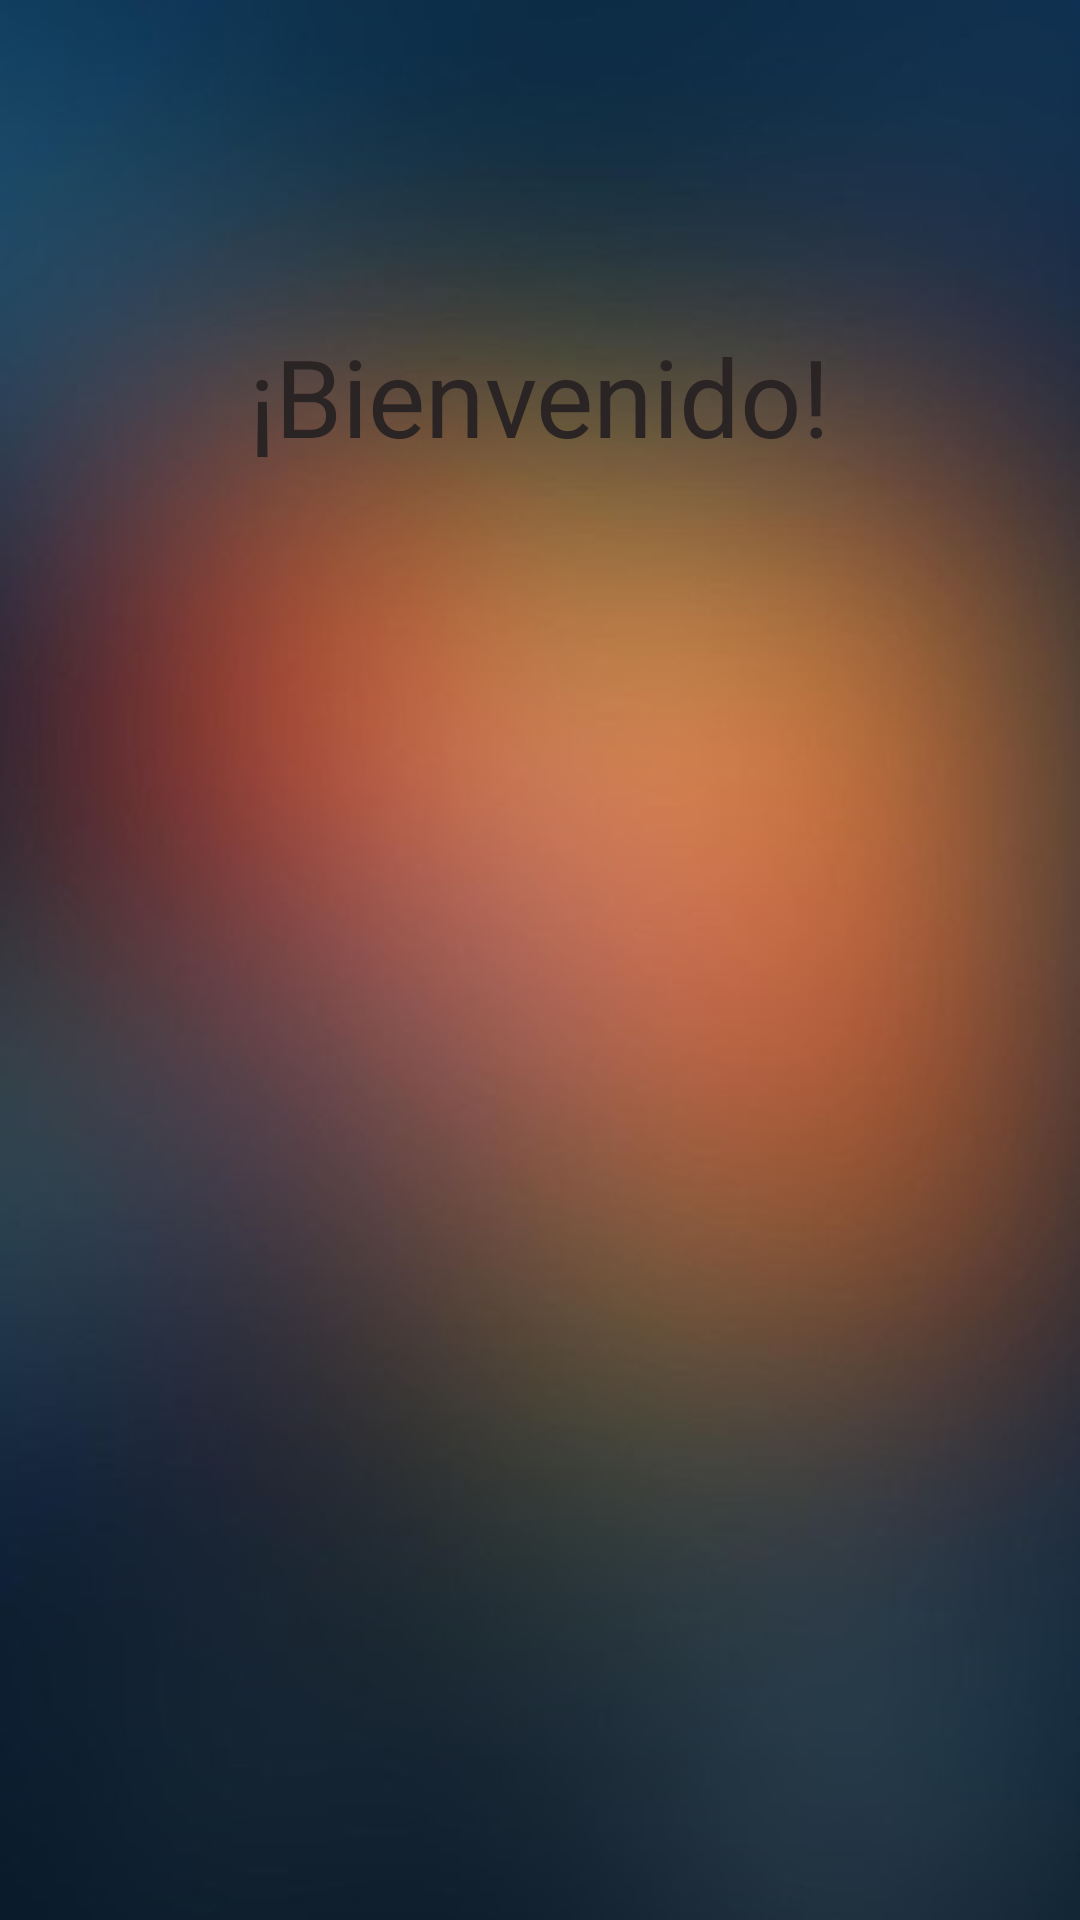

Produce the Android XML layout that renders to this screen, including the resource entries it uses.
<!-- AndroidManifest.xml: application theme AppTheme -->
<!-- res/layout/activity_menu.xml -->
<?xml version="1.0" encoding="utf-8"?>
<android.support.v4.widget.DrawerLayout xmlns:android="http://schemas.android.com/apk/res/android"
    xmlns:app="http://schemas.android.com/apk/res-auto"
    xmlns:tools="http://schemas.android.com/tools"
    android:id="@+id/drawer_layout"
    android:layout_width="match_parent"
    android:layout_height="match_parent"
    android:background="@drawable/background"
    android:fitsSystemWindows="true"
    android:visibility="visible"
    tools:context=".MenuPrincipal"
    tools:openDrawer="start">

    <FrameLayout
        android:id="@+id/content_frame"
        android:layout_width="match_parent"
        android:layout_height="match_parent">

        <android.support.v7.widget.Toolbar
            android:id="@+id/toolbar"
            android:layout_width="match_parent"
            android:layout_height="?attr/actionBarSize"
            android:background="@android:color/transparent"
            android:theme="@style/ThemeOverlay.AppCompat.Dark.ActionBar" />

        <android.support.constraint.ConstraintLayout
            android:layout_width="match_parent"
            android:layout_height="match_parent">

            <TextView
                android:id="@+id/textView"
                android:layout_width="wrap_content"
                android:layout_height="wrap_content"
                android:text="¡Bienvenido!"
                android:textAppearance="@style/TextAppearance.AppCompat.Large"
                android:textColor="#2B2424"
                android:textSize="36sp"
                app:fontFamily="@font/belleza"
                app:layout_constraintBottom_toBottomOf="parent"
                app:layout_constraintLeft_toLeftOf="parent"
                app:layout_constraintRight_toRightOf="parent"
                app:layout_constraintTop_toTopOf="parent"
                app:layout_constraintVertical_bias="0.182" />
        </android.support.constraint.ConstraintLayout>

    </FrameLayout>

    <android.support.design.widget.NavigationView
        android:id="@+id/nav_view"
        android:layout_width="wrap_content"
        android:layout_height="match_parent"
        android:layout_gravity="start"
        android:fitsSystemWindows="true"
        android:visibility="visible"
        android:background="@android:drawable/screen_background_dark_transparent"
        app:itemTextColor="@android:color/white"
        app:menu="@menu/menu_principal" />

</android.support.v4.widget.DrawerLayout>
<!-- resources referenced by this layout -->
<resources>
  <!-- drawable background: png bitmap (drawable, 134370 bytes) -->
  <style name="AppTheme" parent="Theme.AppCompat.Light.NoActionBar">
          
          <item name="colorPrimary">#0F0303</item>
          <item name="colorPrimaryDark">#000000</item>
          <item name="colorAccent">@color/colorAccent</item>
      </style>
  <!-- not gathered from this repository: default colours our renderer supplied (Android Studio template values) -->
  <color name="colorAccent">#FF03DAC5</color>
</resources>
